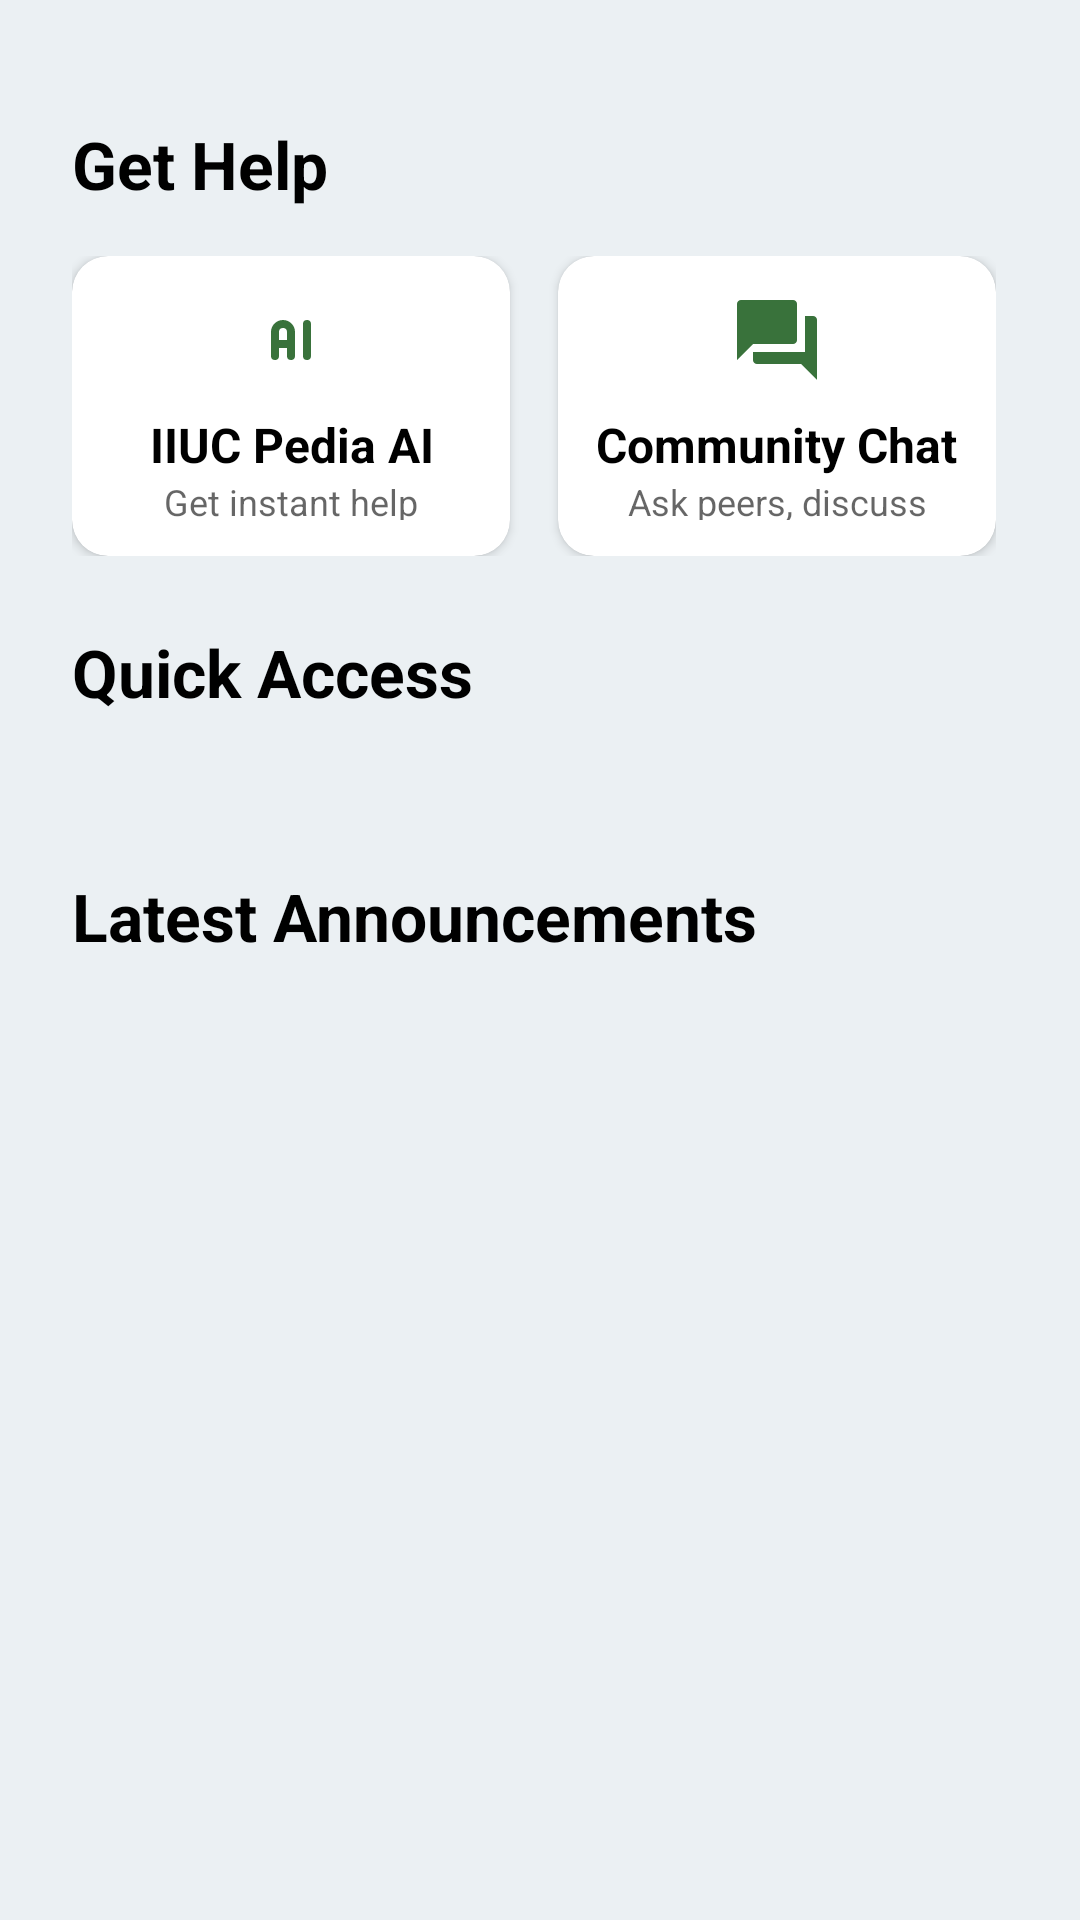

Write the Android layout XML for this screen, with the resource values it uses.
<!-- AndroidManifest.xml: application theme Theme.IIUCPedia -->
<!-- res/layout/fragment_home.xml -->
<?xml version="1.0" encoding="utf-8"?>
<androidx.core.widget.NestedScrollView
    xmlns:android="http://schemas.android.com/apk/res/android"
    xmlns:app="http://schemas.android.com/apk/res-auto"
    xmlns:tools="http://schemas.android.com/tools"
    android:layout_width="match_parent"
    android:layout_height="match_parent"
    android:background="@color/backgroundColor"
    android:fillViewport="true"
    android:clipToPadding="false"
    android:paddingBottom="24dp"
    android:scrollbars="vertical"
    android:scrollbarStyle="outsideInset"
    android:scrollbarSize="4dp">

    <LinearLayout
        android:layout_width="match_parent"
        android:layout_height="wrap_content"
        android:orientation="vertical"
        android:paddingHorizontal="24dp"
        android:paddingTop="24dp">

        <LinearLayout
            android:id="@+id/controlLayout"
            android:layout_width="match_parent"
            android:layout_height="wrap_content"
            android:orientation="horizontal"
            android:layout_marginBottom="12dp"
            android:gravity="center_vertical"
            android:visibility="gone">

            <com.google.android.material.button.MaterialButton
                android:id="@+id/adminBtn"
                android:layout_width="0dp"
                android:layout_height="56dp"
                android:layout_weight="1"
                android:text="Admin"
                android:textAllCaps="true"
                android:textSize="14sp"
                android:textStyle="bold"
                app:cornerRadius="10dp"
                app:backgroundTint="@color/Blue"
                android:layout_marginEnd="8dp"
                android:visibility="gone"/>

            <com.google.android.material.button.MaterialButton
                android:id="@+id/uploadBtn"
                android:layout_width="0dp"
                android:layout_height="56dp"
                android:layout_weight="1"
                android:text="Upload"
                android:textAllCaps="true"
                android:textSize="14sp"
                android:textStyle="bold"
                app:cornerRadius="10dp"
                app:backgroundTint="@color/Green"
                android:visibility="gone"/>
        </LinearLayout>

        <androidx.recyclerview.widget.RecyclerView
            android:id="@+id/noticesRecyclerView"
            android:layout_width="match_parent"
            android:layout_height="wrap_content"
            android:layout_marginBottom="12dp"
            android:orientation="horizontal"
            app:layoutManager="androidx.recyclerview.widget.LinearLayoutManager"
            android:nestedScrollingEnabled="false"
            android:clipToPadding="false"
            android:paddingStart="4dp"
            android:paddingEnd="4dp"
            android:scrollbars="horizontal"
            android:scrollbarSize="4dp"
            android:scrollbarStyle="insideInset"
            />

        <ImageView
            android:id="@+id/homeBannerImage"
            android:layout_width="match_parent"
            android:layout_height="180dp"
            android:layout_marginBottom="12dp"
            android:scaleType="fitCenter"
            android:visibility="gone"
            android:contentDescription="App Banner"
            />

        <TextView
            android:layout_width="match_parent"
            android:layout_height="wrap_content"
            android:text="Get Help"
            android:textSize="22sp"
            android:textColor="@color/black"
            android:textStyle="bold"
            android:layout_marginBottom="16dp" />

        <LinearLayout
            android:layout_width="match_parent"
            android:layout_height="wrap_content"
            android:orientation="horizontal"
            android:layout_marginBottom="24dp"
            android:weightSum="2">

            <com.google.android.material.card.MaterialCardView
                android:id="@+id/card_chatbot"
                android:layout_width="0dp"
                android:layout_height="100dp"
                android:layout_weight="1"
                android:layout_marginEnd="8dp"
                android:clickable="true"
                android:focusable="true"
                app:cardCornerRadius="12dp"
                app:cardElevation="2dp"
                app:cardBackgroundColor="@color/white">

                <LinearLayout
                    android:layout_width="match_parent"
                    android:layout_height="match_parent"
                    android:orientation="vertical"
                    android:gravity="center"
                    android:padding="12dp">

                    <ImageView
                        android:layout_width="32dp"
                        android:layout_height="32dp"
                        android:src="@drawable/ic_ai"
                        app:tint="@color/Green"
                        android:contentDescription="AI Chatbot Icon"
                        android:layout_marginBottom="8dp"/>

                    <TextView
                        android:layout_width="wrap_content"
                        android:layout_height="wrap_content"
                        android:text="IIUC Pedia AI"
                        android:textSize="16sp"
                        android:textStyle="bold"
                        android:gravity="center"
                        android:textColor="@color/black" />
                    <TextView
                        android:layout_width="wrap_content"
                        android:layout_height="wrap_content"
                        android:text="Get instant help"
                        android:textSize="12sp"
                        android:gravity="center"
                        android:textColor="?android:attr/textColorSecondary" />
                </LinearLayout>
            </com.google.android.material.card.MaterialCardView>

            <com.google.android.material.card.MaterialCardView
                android:id="@+id/card_community"
                android:layout_width="0dp"
                android:layout_height="100dp"
                android:layout_weight="1"
                android:layout_marginStart="8dp"
                android:clickable="true"
                android:focusable="true"
                app:cardCornerRadius="12dp"
                app:cardElevation="2dp"
                app:cardBackgroundColor="@color/white">

                <LinearLayout
                    android:layout_width="match_parent"
                    android:layout_height="match_parent"
                    android:orientation="vertical"
                    android:gravity="center"
                    android:padding="12dp">

                    <ImageView
                        android:layout_width="32dp"
                        android:layout_height="32dp"
                        android:src="@drawable/ic_forum"
                        app:tint="@color/Green"
                        android:contentDescription="Community Chat Icon"
                        android:layout_marginBottom="8dp"/>

                    <TextView
                        android:layout_width="wrap_content"
                        android:layout_height="wrap_content"
                        android:text="Community Chat"
                        android:textSize="16sp"
                        android:textStyle="bold"
                        android:gravity="center"
                        android:textColor="@color/black" />
                    <TextView
                        android:layout_width="wrap_content"
                        android:layout_height="wrap_content"
                        android:text="Ask peers, discuss topics"
                        android:textSize="12sp"
                        android:gravity="center"
                        android:textColor="?android:attr/textColorSecondary" />
                </LinearLayout>
            </com.google.android.material.card.MaterialCardView>
        </LinearLayout>

        <TextView
            android:layout_width="match_parent"
            android:layout_height="wrap_content"
            android:text="Quick Access"
            android:textSize="22sp"
            android:textColor="@color/black"
            android:textStyle="bold"
            android:layout_marginBottom="16dp" />

        <androidx.recyclerview.widget.RecyclerView
            android:id="@+id/quickActionsRecyclerView"
            android:layout_width="match_parent"
            android:layout_height="wrap_content"
            android:layout_marginBottom="32dp"
            android:orientation="horizontal"
            android:clipToPadding="false"
            android:paddingEnd="24dp"

            android:scrollbars="horizontal"
            android:scrollbarStyle="outsideInset"
            android:scrollbarSize="4dp"
            />

        <TextView
            android:layout_width="match_parent"
            android:layout_height="wrap_content"
            android:text="Latest Announcements"
            android:textSize="22sp"
            android:textColor="@color/black"
            android:textStyle="bold"
            android:layout_marginBottom="16dp" />

        <androidx.recyclerview.widget.RecyclerView
            android:id="@+id/latestUpdatesRecyclerView"
            android:layout_width="match_parent"
            android:layout_height="wrap_content"
            android:orientation="vertical"
            android:nestedScrollingEnabled="true"
            android:scrollbars="vertical"
            android:scrollbarStyle="insideOverlay"
            android:scrollbarSize="4dp"/>

    </LinearLayout>
</androidx.core.widget.NestedScrollView>
<!-- resources referenced by this layout -->
<resources>
  <color name="Blue">#0277BD</color>
  <color name="Green">#39723B</color>
  <color name="backgroundColor">#ebf0f3</color>
  <color name="black">#FF000000</color>
  <color name="white">#FFFFFFFF</color>
  <!-- drawable ic_ai (drawable) -->
  <vector xmlns:android="http://schemas.android.com/apk/res/android"
      android:width="512dp"
      android:height="512dp"
      android:viewportWidth="24"
      android:viewportHeight="24">
    <path
        android:pathData="M8,16v-6a2,2 0,1 1,4 0v6m-4,-3h4m4,-5v8"
        android:strokeLineJoin="round"
        android:strokeWidth="2"
        android:fillColor="#00000000"
        android:strokeColor="#000000"
        android:strokeLineCap="round"/>
  </vector>
  <!-- drawable ic_forum (drawable) -->
  <vector xmlns:android="http://schemas.android.com/apk/res/android"
      android:width="512dp"
      android:height="512dp"
      android:viewportWidth="24"
      android:viewportHeight="24">
    <path
        android:pathData="M7,18q-0.425,0 -0.713,-0.288T6,17v-2h13L19,6h2q0.425,0 0.713,0.288T22,7v15l-4,-4L7,18ZM2,17L2,3q0,-0.425 0.288,-0.713T3,2h13q0.425,0 0.713,0.288T17,3v9q0,0.425 -0.288,0.713T16,13L6,13l-4,4Z"
        android:fillColor="#000000"/>
  </vector>
  <style name="Theme.IIUCPedia" parent="Theme.MaterialComponents.DayNight.NoActionBar">
          <item name="colorPrimary">#00695C</item>
          <item name="colorPrimaryVariant">#003E36</item>
          <item name="colorOnPrimary">@color/white</item>
          <item name="colorSecondary">#003231</item>
          <item name="colorSecondaryVariant">#00695C</item>
          <item name="colorOnSecondary">@color/black</item>
  
          <item name="colorSurface">@color/white</item>
          <item name="colorOnSurface">#333333</item>
          <item name="backgroundColor">@color/white</item>
          <item name="colorPrimaryContainer">#8A562B</item>
          <item name="colorOnPrimaryContainer">#F2E9D0</item>
          <item name="colorSecondaryContainer">#004D40</item>
          <item name="colorOnSecondaryContainer">#FFFFFF</item>
  
          <item name="android:statusBarColor">@color/white</item>
          <item name="android:navigationBarColor">@color/white</item>
          <item name="android:windowLightStatusBar">true</item>
  
          <item name="bottomNavigationStyle">@style/Widget.App.BottomNavigationView</item>
      </style>
  <style name="Widget.App.BottomNavigationView" parent="Widget.MaterialComponents.BottomNavigationView">
          <item name="itemBackground">@drawable/nav_item_background</item>
          <item name="itemPaddingTop">12dp</item>
          <item name="itemPaddingBottom">12dp</item>
      </style>
  <!-- drawable nav_item_background (drawable) -->
  <?xml version="1.0" encoding="utf-8"?>
  <selector xmlns:android="http://schemas.android.com/apk/res/android">
      <item android:state_checked="true">
          <shape android:shape="rectangle">
              <solid android:color="#E8F5E9" />
              <corners android:radius="32dp" />
              <padding android:left="8dp" android:right="8dp" android:top="4dp" android:bottom="4dp" />
          </shape>
      </item>
  
      <item android:state_checked="false">
          <shape android:shape="rectangle">
              <solid android:color="@android:color/transparent" />
          </shape>
      </item>
  </selector>
</resources>
